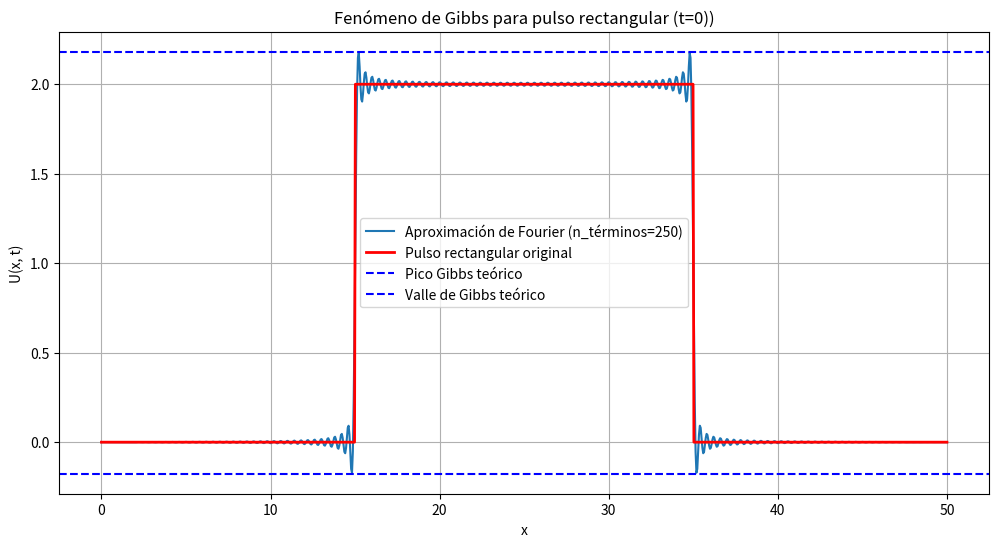

This chart was generated by the following Python code:
import numpy as np
import matplotlib.pyplot as plt
from scipy.integrate import quad
import math

# Constants
L = 50  # Domain length
C = 500  # Wave speed
beta = 2  # Damping coefficient
n_terms = 250  # Number of terms in the Fourier series


# Rectangular pulse function
def f_vectorized(x):
    center = L / 2  # Center of the domain
    width = 20      # Width of the rectangular pulse
    amplitude = 2   # Amplitude of the rectangular pulse
    return np.where((x >= center - width / 2) & (x <= center + width / 2), amplitude, 0)


# Fourier coefficient calculation
def calc_H1_H2_quad(n, L, C, beta):
    def integrand_f(x):
        return f_vectorized(x) * np.sin(n * np.pi * x / L)
    
    def integrand_g(x):
        return 0  # No initial velocity
    
    H1, _ = quad(integrand_f, 0, L)
    H2, _ = quad(integrand_g, 0, L)
    
    K_n_squared = (C * n * np.pi / L) ** 2
    if 4 * K_n_squared <= beta**2:
        raise ValueError(f"Invalid parameters: beta too large for n={n}")
    
    H2 = H2 / (math.sqrt(4 * K_n_squared - (beta**2)) / 2)
    return 2 * H1 / L, 2 * H2 / L




# Fourier series approximation of U(x, t)
def U_xt_quad(x, t, n_terms, L, C, beta):
    U = np.zeros_like(x)
    for n in range(1, n_terms + 1):
        H1, H2 = calc_H1_H2_quad(n, L, C, beta)
        K_n_squared = (C * n * np.pi / L) ** 2
        omega_n = np.sqrt(4 * K_n_squared - (beta**2)) / 2
        
        term = np.exp(-beta/2 * t) * (
            H1 * np.cos(omega_n * t) + H2 * np.sin(omega_n * t)
        ) * np.sin(n * np.pi * x / L)
        U += term
    return U

# Generate x values and compute the Fourier approximation
x = np.linspace(0, L, 1000)
t = 0  # Initial time
U_01_quad = U_xt_quad(x, t, n_terms, L, C, beta)

# Plot the results
plt.figure(figsize=(12, 6))
plt.plot(x, U_01_quad, label=f'Aproximación de Fourier (n_términos={n_terms})')
plt.plot(x, f_vectorized(x), label='Pulso rectangular original', color='red', linewidth=2)
plt.axhline(2 + 0.18, color='blue', linestyle='--', label='Pico Gibbs teórico')
plt.axhline(0 - 0.18, color='blue', linestyle='--', label='Valle de Gibbs teórico')
plt.xlabel('x')
plt.ylabel('U(x, t)')
plt.title(f'Fenómeno de Gibbs para pulso rectangular (t={t}))')
plt.legend()
plt.grid(True)
plt.show()
